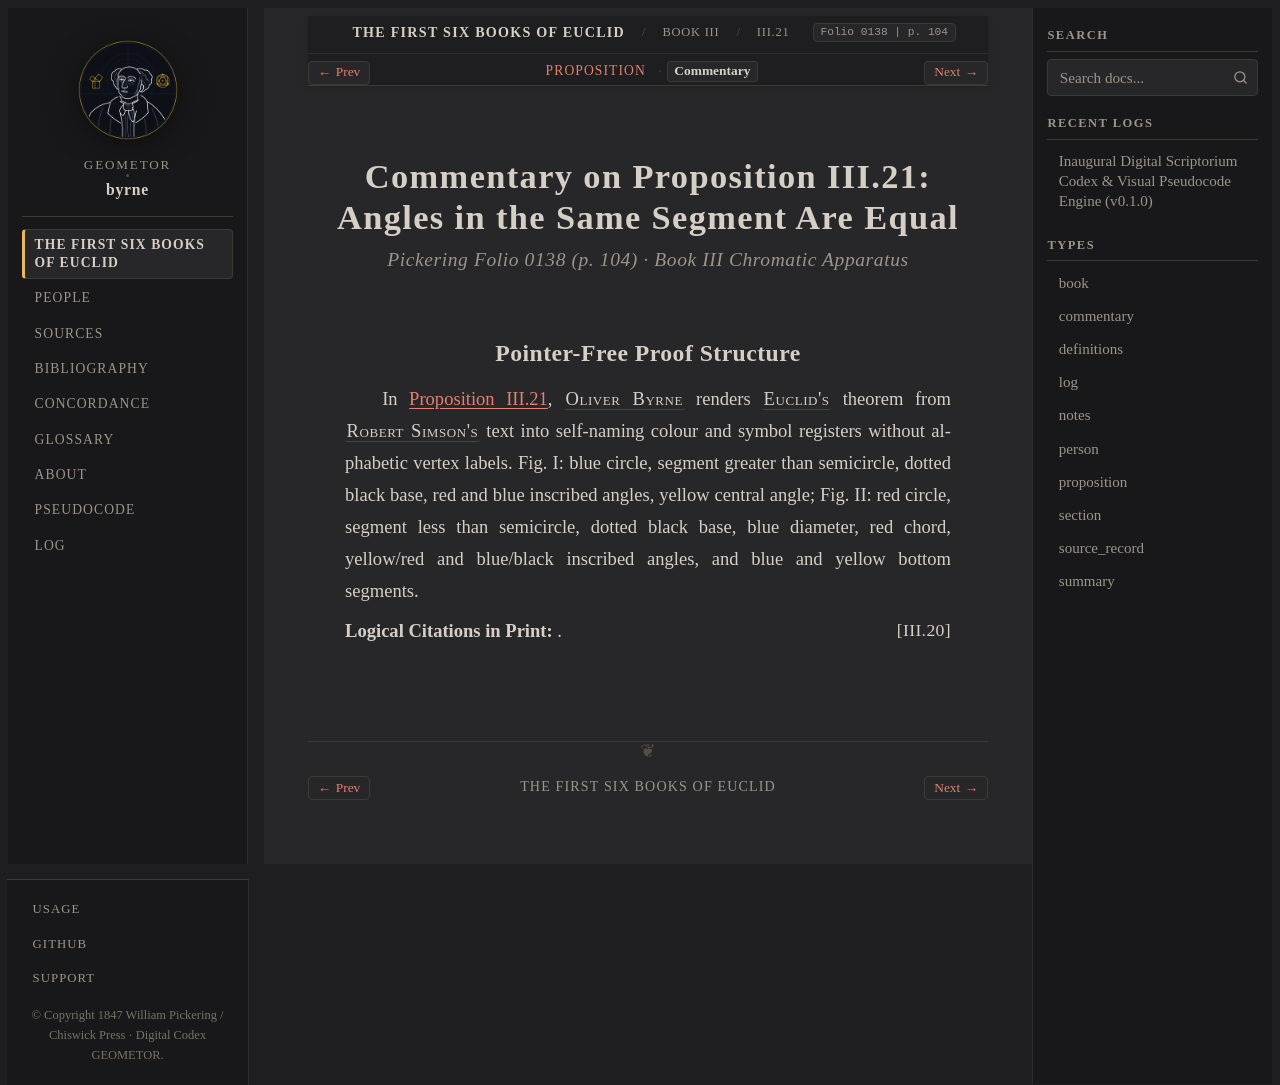

repository: geometor/byrne · page: coloured_euclid/book-iii/21/commentary.html · generator: sphinx

:canonical_id: III.21.commentary
:book: III
:proposition: 21
:order: 21
:type: commentary
:title: Commentary — Proposition III.21
:folio: 0138
:page: 104

.. _byrne-iii-21-commentary:

.. folio:: 0138
   :page: 104

Commentary on Proposition III.21: Angles in the Same Segment Are Equal
======================================================================

.. rubric:: Pickering Folio 0138 (p. 104) · Book III Chromatic Apparatus

Pointer-Free Proof Structure
----------------------------

In :ref:`Proposition III.21 <byrne-iii-21>`, :person:`Oliver Byrne <byrne>` renders :person:`Euclid's <euclid>` theorem from :person:`Robert Simson's <simson>` text into self-naming colour and symbol registers without alphabetic vertex labels. Fig. I: blue circle, segment greater than semicircle, dotted black base, red and blue inscribed angles, yellow central angle; Fig. II: red circle, segment less than semicircle, dotted black base, blue diameter, red chord, yellow/red and blue/black inscribed angles, and blue and yellow bottom segments.

**Logical Citations in Print:** :just:`III.20`.
